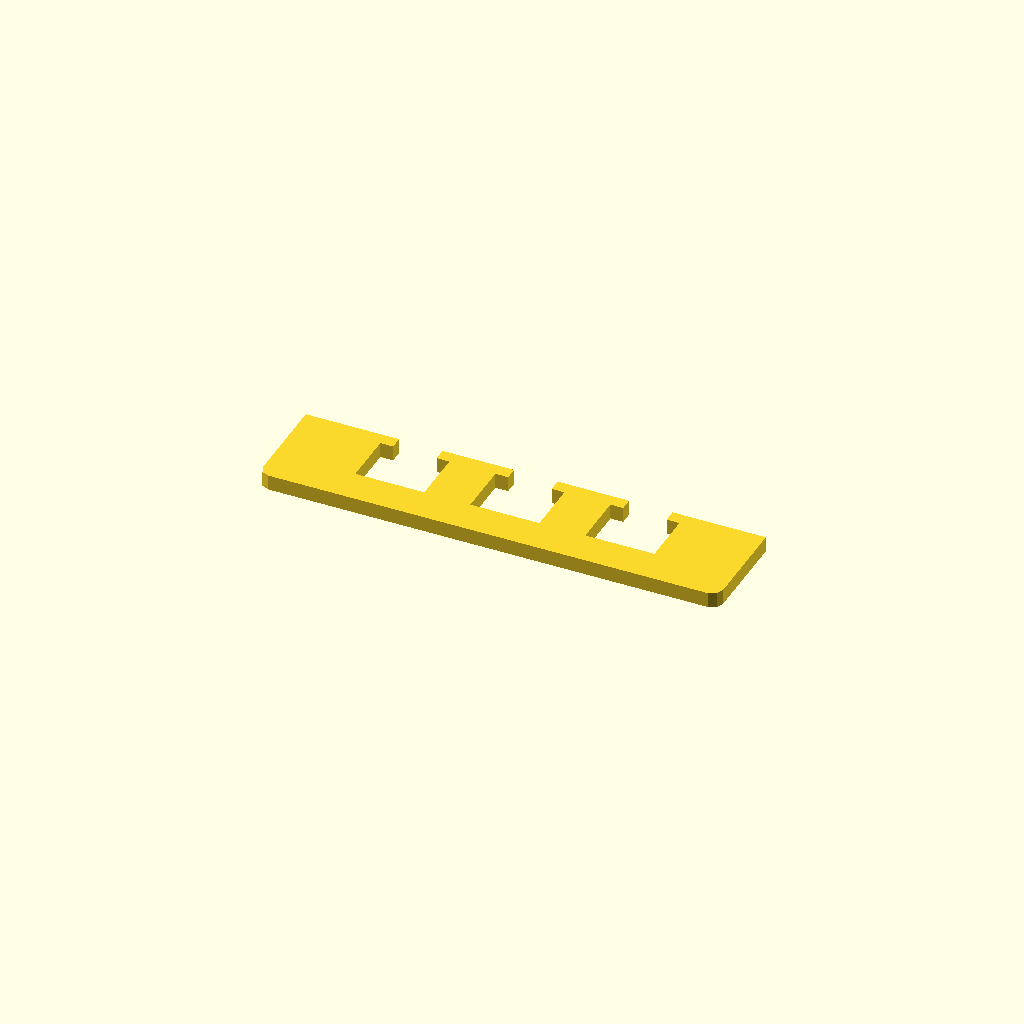
Cell 1: the model at its default parameters.
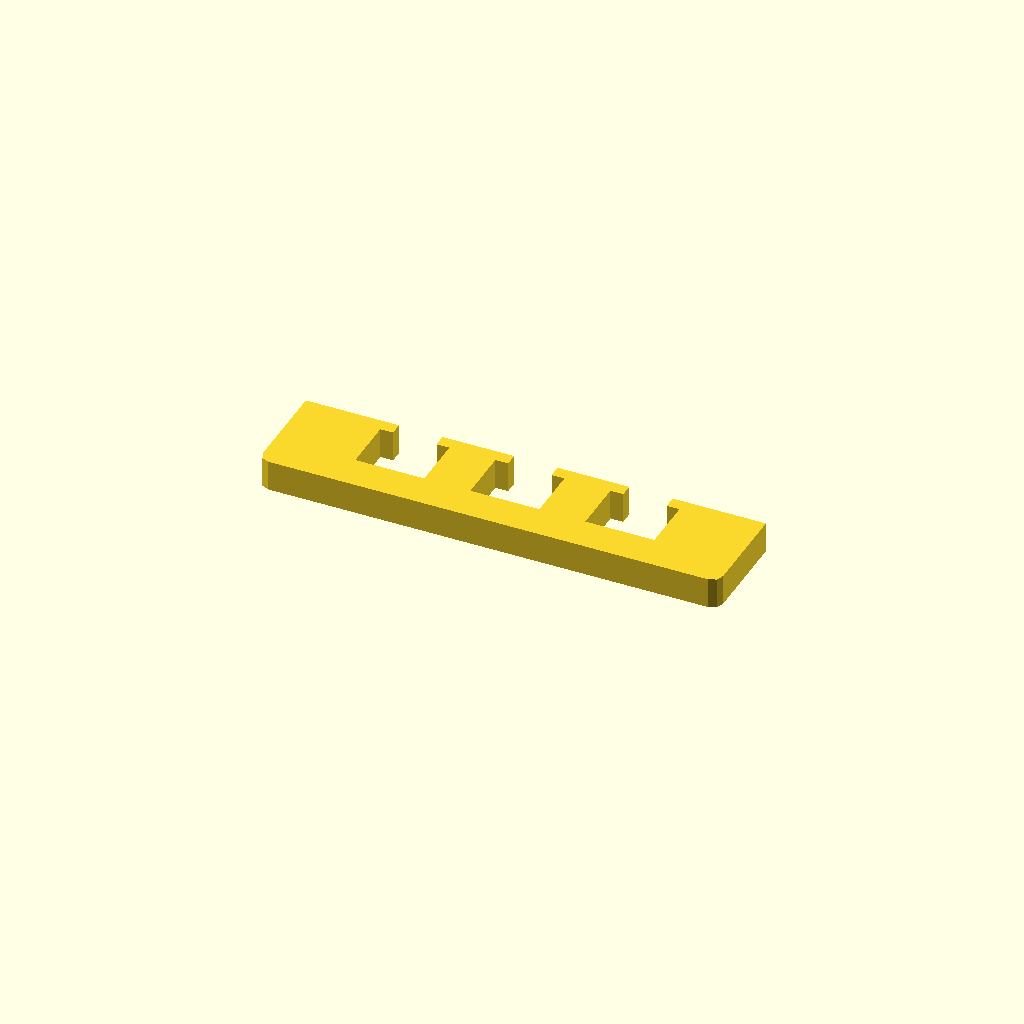
Cell 2: profile_height = 12 (everything else at default).
All cells are drawn from one camera (rotation 55°, 0°, 25°, orthographic, colour scheme Cornfield), so only the parameter changes between them.
The OpenSCAD source (optional_data/data/sketch1/overslots/part_0046.scad):
$fn = 32;

// ----------------------------------------------------------------------
// Oversize slot bar: 180 mm bar with 3 oversize windows
// ----------------------------------------------------------------------

// --- parameters (mm) ---
profile_height = 6;       // extrusion height
profile_points = 32;      // points of the closed outline

profile = [[0, 4], [1.172, 1.172], [4, 0], [176, 0], [178.828, 1.172], [180, 4], [180, 40], [143.5, 40], [143.5, 35], [148.5, 35], [148.5, 14], [121.5, 14], [121.5, 35], [126.5, 35], [126.5, 40], [98.5, 40], [98.5, 35], [103.5, 35], [103.5, 14], [76.5, 14], [76.5, 35], [81.5, 35], [81.5, 40], [53.5, 40], [53.5, 35], [58.5, 35], [58.5, 14], [31.5, 14], [31.5, 35], [36.5, 35], [36.5, 40], [0, 40]];  // single closed polygon, 32 points, counter clockwise

// --- the one profile operation ---
linear_extrude(height = profile_height) polygon(points = profile);
Customizer parameters (derived from the source; name, type, default, range or options):
profile_height: number, default 6
profile_points: number, default 32
